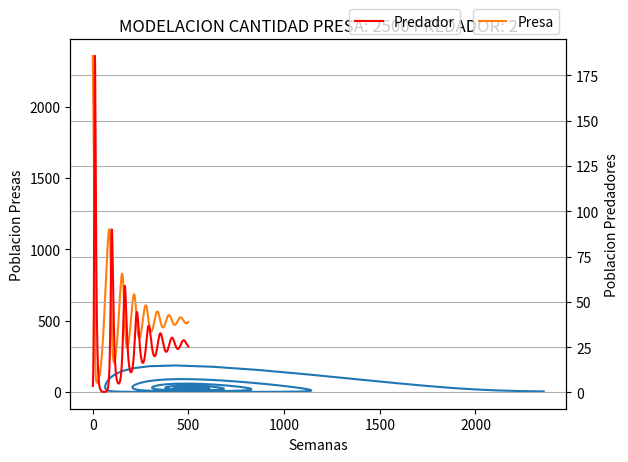

Reproduce this figure in Python. (Note: this script raises an exception after producing the figure.)
import matplotlib.pyplot as plt

#CONDICIONES INICIALES DE POBLACION
presa = 2500
predador = 2

#PARAMETROS LIEBRES-ZORROS
tasa_presa = 0.08
tasa_predador = 0.2
capacidad_terreno = 1500
dt = 1

total_presa = []
total_predador = []
run = True

initial_presa = presa
initial_predador = predador

while run == True:
    for i in range(500):
        cap_actual = capacidad_terreno - presa
        incremental_presa = (cap_actual/capacidad_terreno)*tasa_presa*presa
        dis_predador = tasa_predador * predador
        cantidad_encuentros = presa * predador
        presa = presa + dt * (incremental_presa - 0.002 * cantidad_encuentros)
        predador = predador + dt * (0.0004 * cantidad_encuentros - dis_predador)
        total_presa.append(presa)
        total_predador.append(predador)

    plt.plot(total_presa, total_predador)
    plt.ylabel('Poblacion Predadores')
    plt.xlabel('Poblacion Presas')
    plt.title('MODELACION CANTIDAD PRESA: {} PREDADOR: {}'.format(initial_presa, initial_predador))
    plt.show()

    plt.plot(total_presa, label='Presa')
    plt.ylabel('Poblacion Presas')
    plt.xlabel('Semanas')
    plt.legend(loc='upper right', bbox_to_anchor=(0.5, 0.6, 0.5, 0.5))

    plt.twinx()

    plt.plot(total_predador, label='Predador', color='red')
    plt.ylabel('Poblacion Predadores')
    plt.xlabel('Semanas')
    plt.legend(loc='upper right', bbox_to_anchor=(0.3, 0.6, 0.5, 0.5))

    plt.grid()
    plt.show()

    opc = input(str("¿Desea hacer otra prueba? Y/N\n"))
    if opc == 'Y':
        presa = int(input("Ingrese la cantidad de presas a modelar\n"))
        predador = int(input("Ingrese la cantidad de predadores a modelar\n"))
        initial_presa = presa
        initial_predador = predador
        run = True
    else:
        run = False
